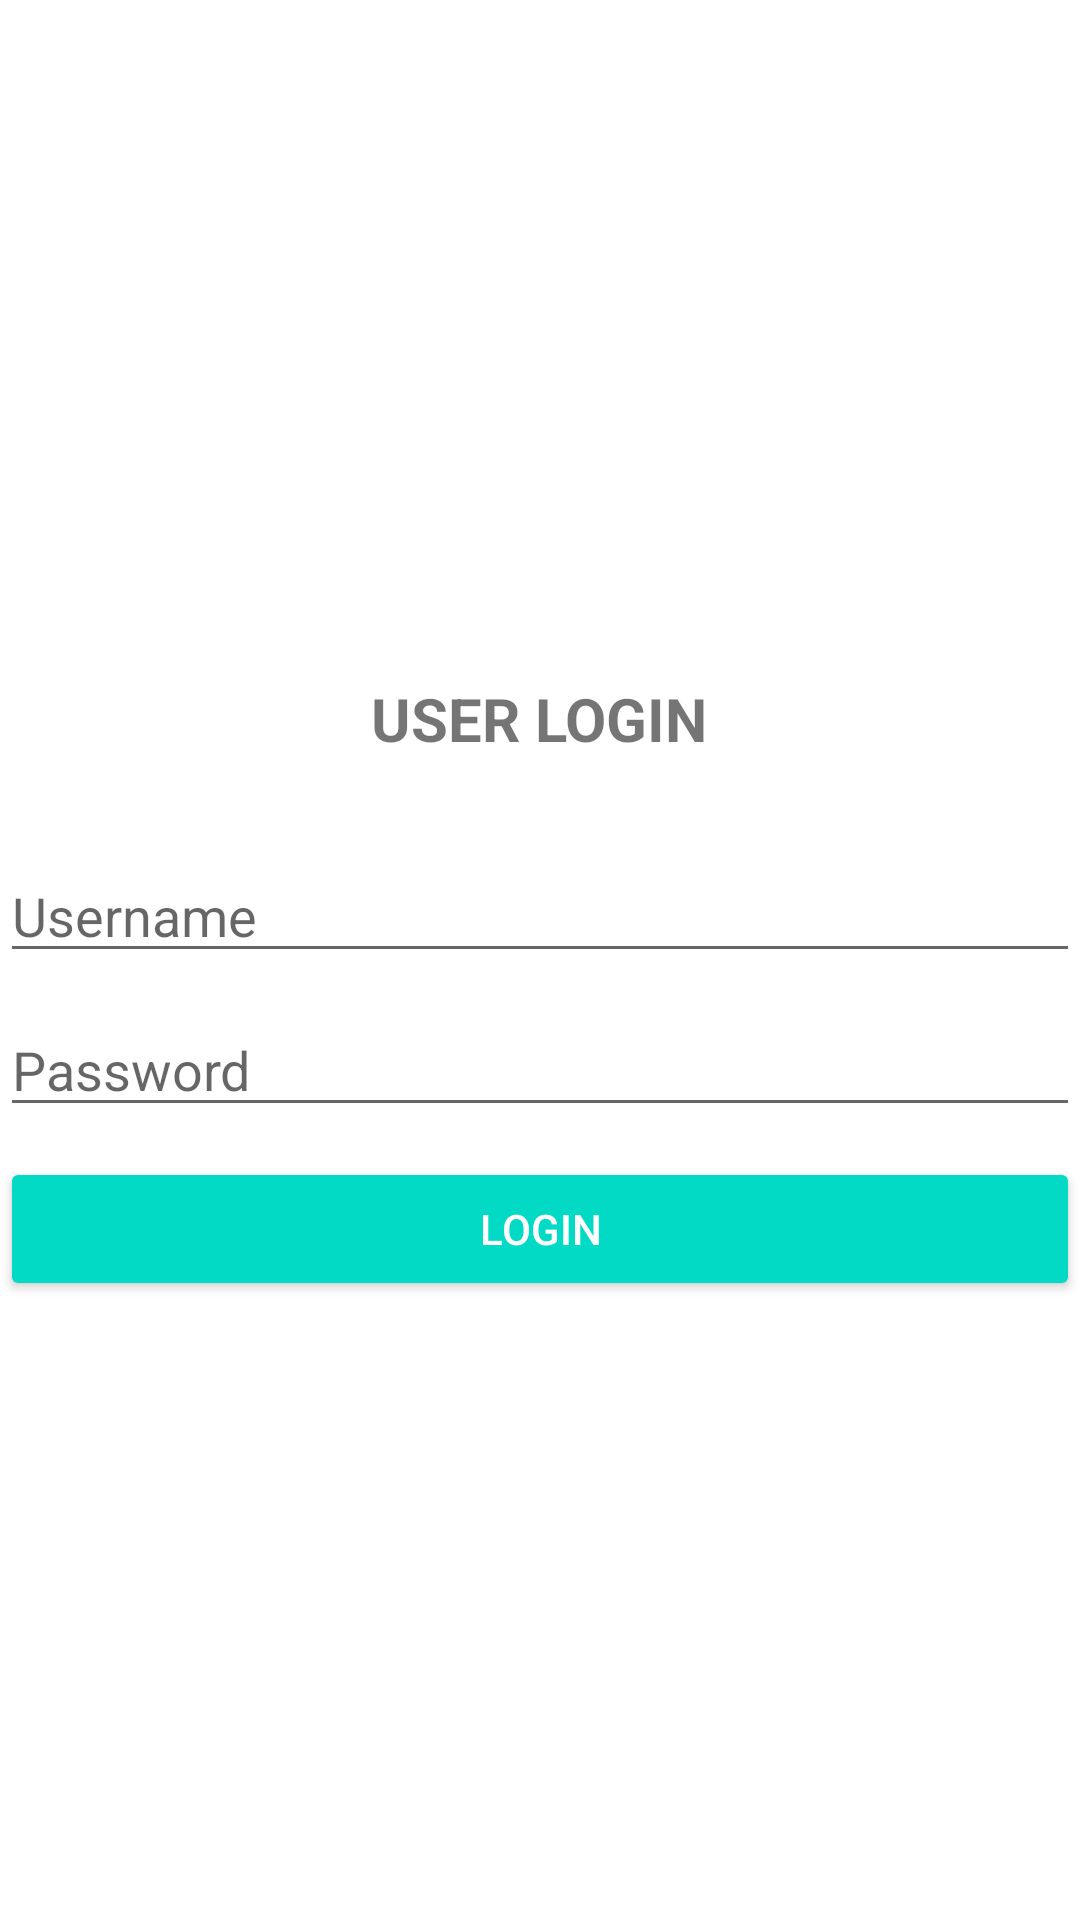

Write the Android layout XML for this screen, with the resource values it uses.
<!-- AndroidManifest.xml: application theme Theme.ABOKE -->
<!-- res/layout/activity_login.xml -->
<?xml version="1.0" encoding="utf-8"?>

<LinearLayout
    xmlns:android="http://schemas.android.com/apk/res/android"
    xmlns:app="http://schemas.android.com/apk/res-auto"
    xmlns:tools="http://schemas.android.com/tools"
    android:layout_width="match_parent"
    android:layout_height="match_parent"
    android:layout_marginLeft="30dp"
    android:layout_marginRight="30dp"
    android:orientation="vertical"
    android:gravity="center"
    tools:context=".login">

    <TextView
        android:layout_width="wrap_content"
        android:layout_height="wrap_content"
        android:text="USER LOGIN"
        android:layout_margin="30dp"
        android:textStyle="bold"
        android:textSize="20sp"/>
    <EditText
        android:id="@+id/txUsername"
        android:layout_width="match_parent"
        android:layout_height="wrap_content"
        android:layout_marginBottom="10dp"
        android:hint="Username"
        android:inputType="textPersonName"/>
    <EditText
        android:id="@+id/txPassword"
        android:layout_width="match_parent"
        android:layout_height="wrap_content"
        android:layout_marginBottom="10dp"
        android:hint="Password"
        android:inputType="textPassword"/>
    <Button
        android:id="@+id/btnLogin"
        android:layout_width="match_parent"
        android:layout_height="wrap_content"
        android:text="Login"
        android:layout_marginBottom="10dp"
        style="@style/Widget.AppCompat.Button.Colored"/>
</LinearLayout>
<!-- resources referenced by this layout -->
<resources>
  <style name="Theme.ABOKE" parent="Theme.MaterialComponents.DayNight.DarkActionBar">
          
          <item name="colorPrimary">@color/purple_500</item>
          <item name="colorPrimaryVariant">@color/purple_700</item>
          <item name="colorOnPrimary">@color/white</item>
          
          <item name="colorSecondary">@color/teal_200</item>
          <item name="colorSecondaryVariant">@color/teal_700</item>
          <item name="colorOnSecondary">@color/black</item>
          
          <item name="android:statusBarColor" tools:targetApi="l">?attr/colorPrimaryVariant</item>
          
      </style>
  <color name="purple_500">#FF6200EE</color>
  <color name="purple_700">#FF3700B3</color>
  <color name="white">#FFFFFFFF</color>
  <color name="teal_200">#FF03DAC5</color>
  <color name="teal_700">#FF018786</color>
  <color name="black">#FF000000</color>
</resources>
